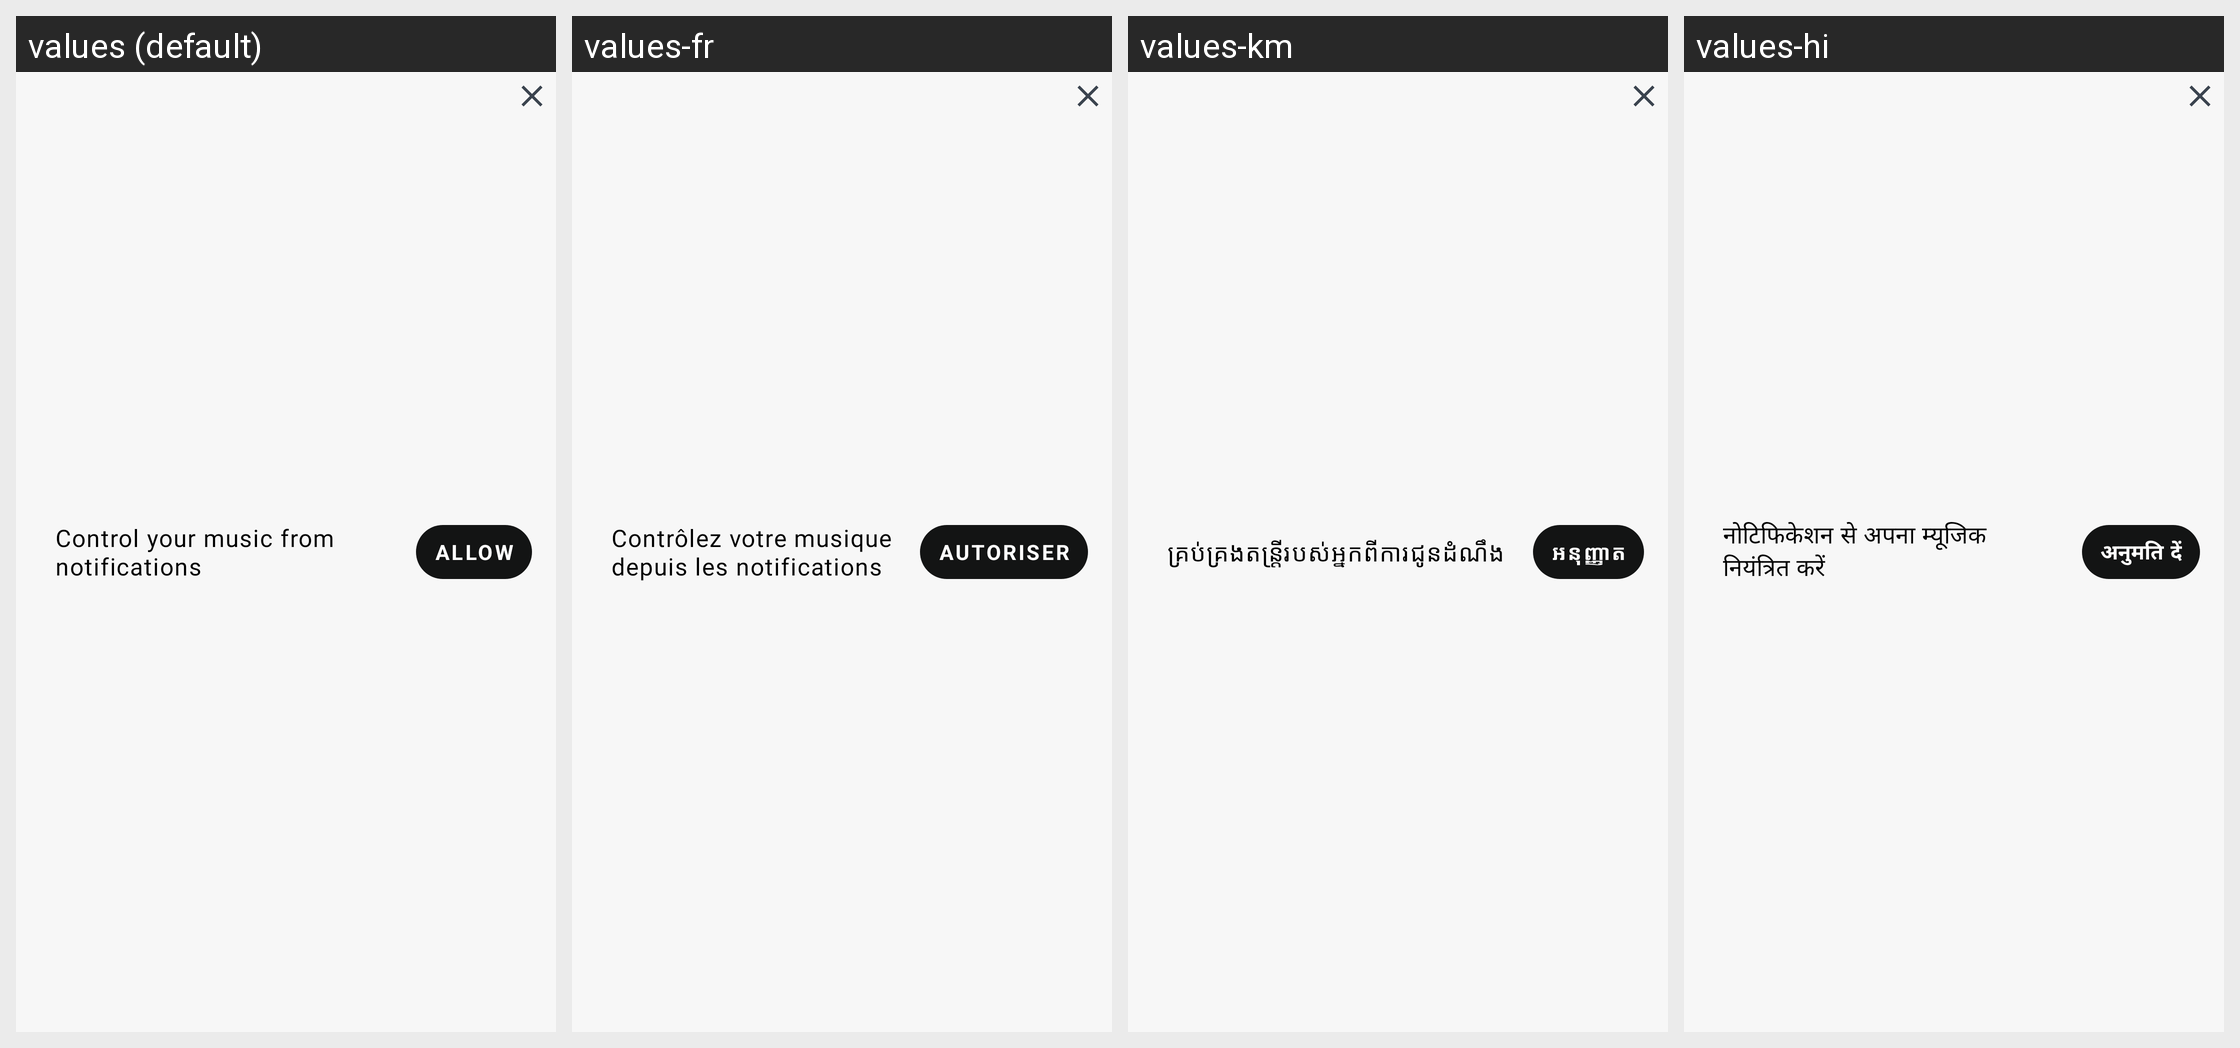

Locale-by-locale string values for the Android screen shown in this grid:
Android screen res/layout/layout_music_permission.xml rendered under 4 locales, left to right: values (default), values-fr, values-km, values-hi. Device: Nexus 5 (rendered at 1080×1920; each locale shown at half size, 540×960, under a caption strip naming it); theme Theme.NoiseAudio.
Other locales in the repository, not shown: values-af, values-am, values-ar, values-as, values-be, values-bn, values-bs, values-ca, values-da, values-de, values-el, values-en-rGB, values-en-rXC, values-es, values-et, values-fi, values-fr-rCA, values-gl, values-he, values-hr, values-hu, values-it, values-iw, values-ja, values-ka, values-kk, values-kn, values-ko, values-kr, values-ky, values-mk, values-nb, values-ne, values-nl, values-or, values-pa, values-pt, values-pt-rBR, values-ro, values-ru, values-sq, values-sr, values-sv, values-ta, values-th, values-tl, values-tr, values-uk, values-vi, values-zh, values-zh-rCN, values-zh-rHK, values-zh-rTW.
Strings drawn on this screen, with the default value and each locale's value (text and hints the layout hard-codes, and strings that could not be matched under every locale, appear in the picture but are not listed):

text_control_your_music_from_notifications
  values: Control your music from notifications
  values-fr: Contrôlez votre musique depuis les notifications
  values-km: គ្រប់គ្រងតន្ត្រីរបស់អ្នកពីការជូនដំណឹង
  values-hi: नोटिफिकेशन से अपना म्यूजिक नियंत्रित करें

text_allow
  values: Allow
  values-fr: Autoriser
  values-km: អនុញ្ញាត
  values-hi: अनुमति दें
